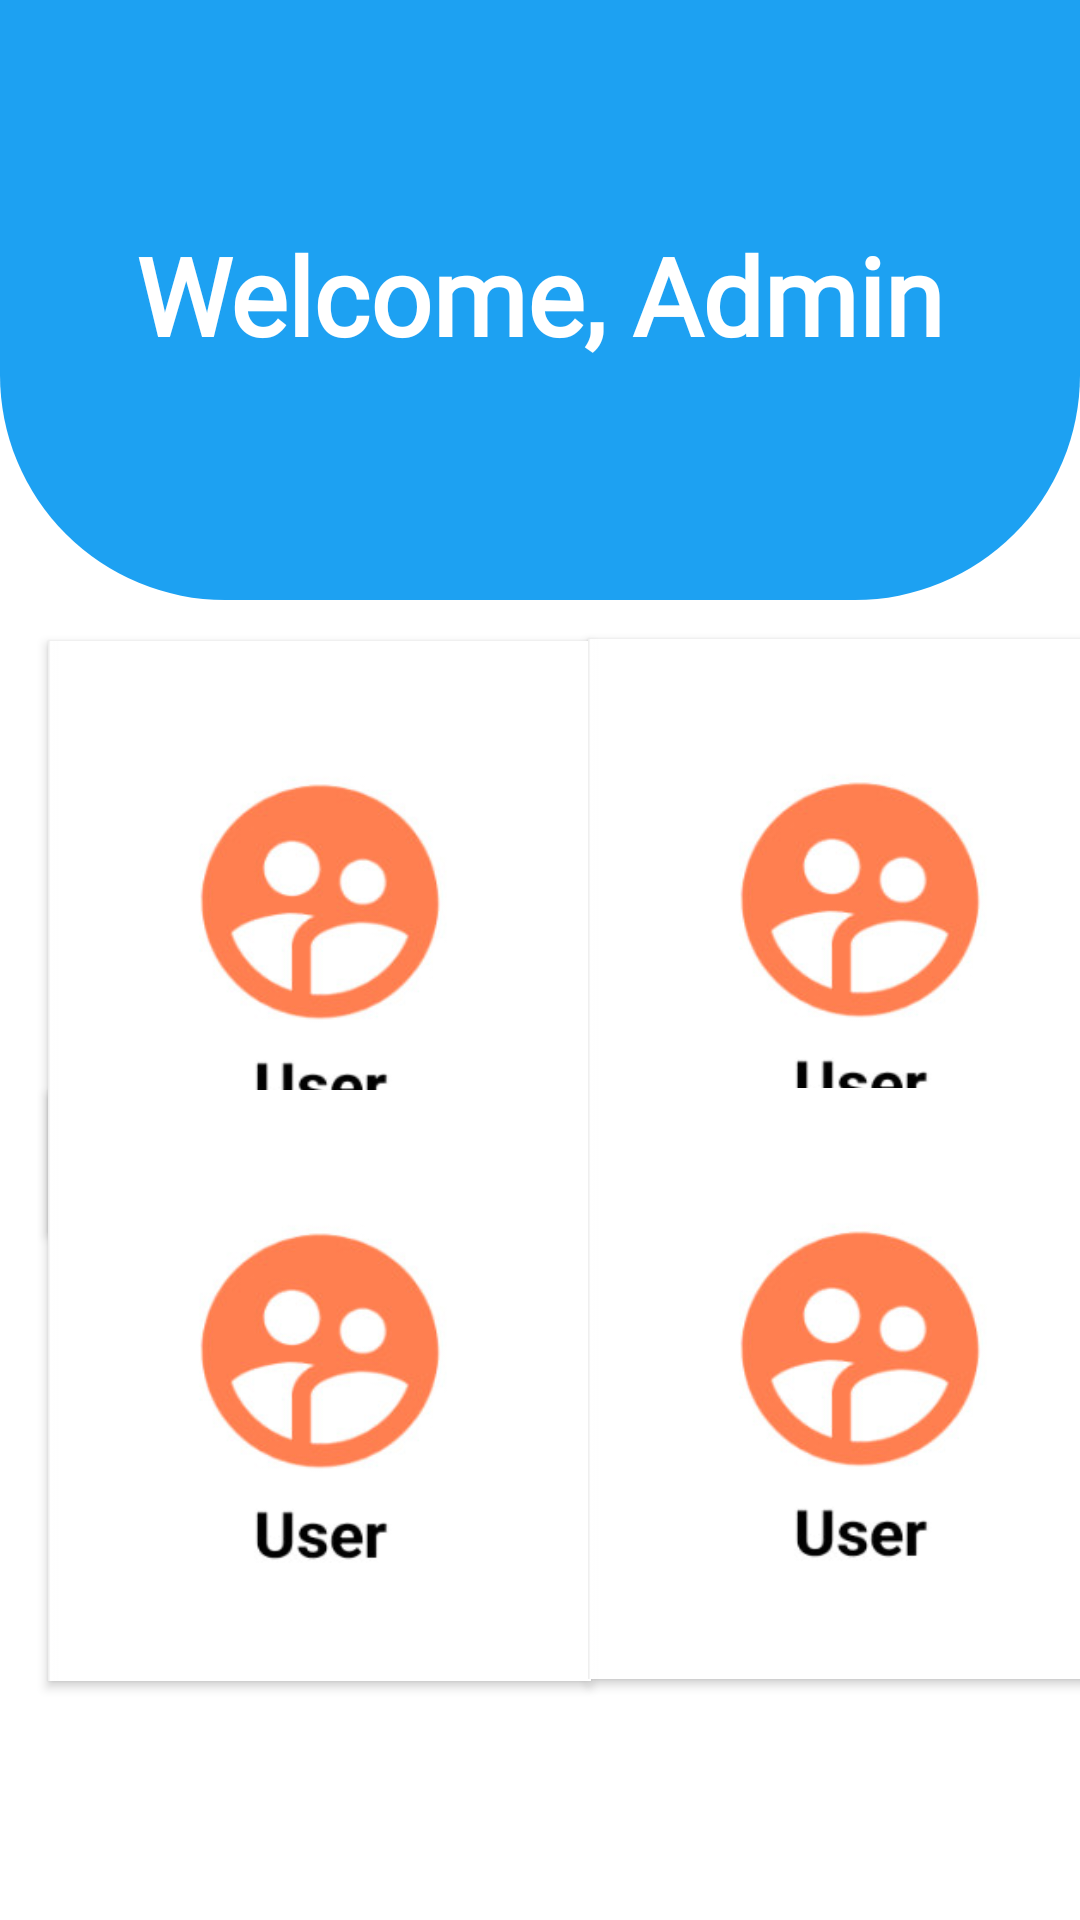

Write the Android layout XML for this screen, with the resource values it uses.
<!-- AndroidManifest.xml: application theme Theme.MyApplication -->
<!-- res/layout/activity_admin_manage.xml -->
<?xml version="1.0" encoding="utf-8"?>
<androidx.constraintlayout.widget.ConstraintLayout
    xmlns:android="http://schemas.android.com/apk/res/android"
    xmlns:app="http://schemas.android.com/apk/res-auto"
    xmlns:tools="http://schemas.android.com/tools"
    android:layout_width="match_parent"
    android:layout_height="match_parent"
    tools:context=".AdminManageActivity">

    <View
        android:id="@+id/top_view"
        android:layout_width="match_parent"
        android:layout_height="200dp"
        android:background="@drawable/bg_manageadmin"
        app:layout_constraintStart_toStartOf="parent"
        app:layout_constraintTop_toTopOf="parent" />

    <TextView
        android:id="@+id/text333"
        android:layout_width="wrap_content"
        android:layout_height="wrap_content"
        android:layout_centerHorizontal="true"
        android:layout_marginTop="74dp"
        android:fontFamily="@font/alata"
        android:text="Welcome, Admin"
        android:textColor="@color/white"
        android:textSize="36sp"
        android:textStyle="bold"
        app:layout_constraintEnd_toEndOf="parent"
        app:layout_constraintStart_toStartOf="parent"
        app:layout_constraintTop_toTopOf="@+id/top_view" />

    <androidx.appcompat.widget.AppCompatButton

        android:layout_width="181dp"
        android:layout_height="197dp"
        android:layout_marginStart="16dp"
        android:background="@mipmap/icuser"
        app:layout_constraintBottom_toBottomOf="parent"
        app:layout_constraintStart_toStartOf="parent"
        app:layout_constraintTop_toTopOf="parent"
        app:layout_constraintVertical_bias="0.482"
        tools:ignore="MissingConstraints" />

    <androidx.appcompat.widget.AppCompatButton

        android:layout_width="181dp"
        android:layout_height="197dp"
        android:layout_marginStart="196dp"
        android:background="@mipmap/icuser"
        app:layout_constraintBottom_toBottomOf="parent"
        app:layout_constraintStart_toStartOf="parent"
        app:layout_constraintTop_toTopOf="parent"
        app:layout_constraintVertical_bias="0.481"
        tools:ignore="MissingConstraints" />

    <androidx.appcompat.widget.AppCompatButton

        android:layout_width="181dp"
        android:layout_height="197dp"
        android:layout_marginStart="16dp"
        android:background="@mipmap/icuser"
        app:layout_constraintBottom_toBottomOf="parent"
        app:layout_constraintStart_toStartOf="parent"
        app:layout_constraintTop_toTopOf="parent"
        app:layout_constraintVertical_bias="0.82"
        tools:ignore="MissingConstraints" />

    <androidx.appcompat.widget.AppCompatButton

        android:layout_width="181dp"
        android:layout_height="197dp"
        android:layout_marginStart="196dp"
        android:background="@mipmap/icuser"
        app:layout_constraintBottom_toBottomOf="parent"
        app:layout_constraintStart_toStartOf="parent"
        app:layout_constraintTop_toTopOf="parent"
        app:layout_constraintVertical_bias="0.819"
        tools:ignore="MissingConstraints" />


</androidx.constraintlayout.widget.ConstraintLayout>
<!-- resources referenced by this layout -->
<resources>
  <color name="white">#FFFFFFFF</color>
  <!-- drawable bg_manageadmin (drawable) -->
  <?xml version="1.0" encoding="utf-8"?>
  <shape xmlns:android="http://schemas.android.com/apk/res/android">
      <corners android:bottomLeftRadius="75dp"
          android:bottomRightRadius="75dp" />
      <solid android:color="@color/blue"/>
  </shape>
  <!-- mipmap icuser: jpg bitmap (mipmap-xxhdpi, 9648 bytes) -->
  <style name="Theme.MyApplication" parent="Base.Theme.MyApplication" />
  <color name="blue">#1DA1F2</color>
  <style name="Base.Theme.MyApplication" parent="Theme.MaterialComponents.DayNight.NoActionBar">
          
          
          <item name="android:statusBarColor" tools:targetApi="l">@android:color/background_dark
          </item>
          
  
          
      </style>
</resources>
